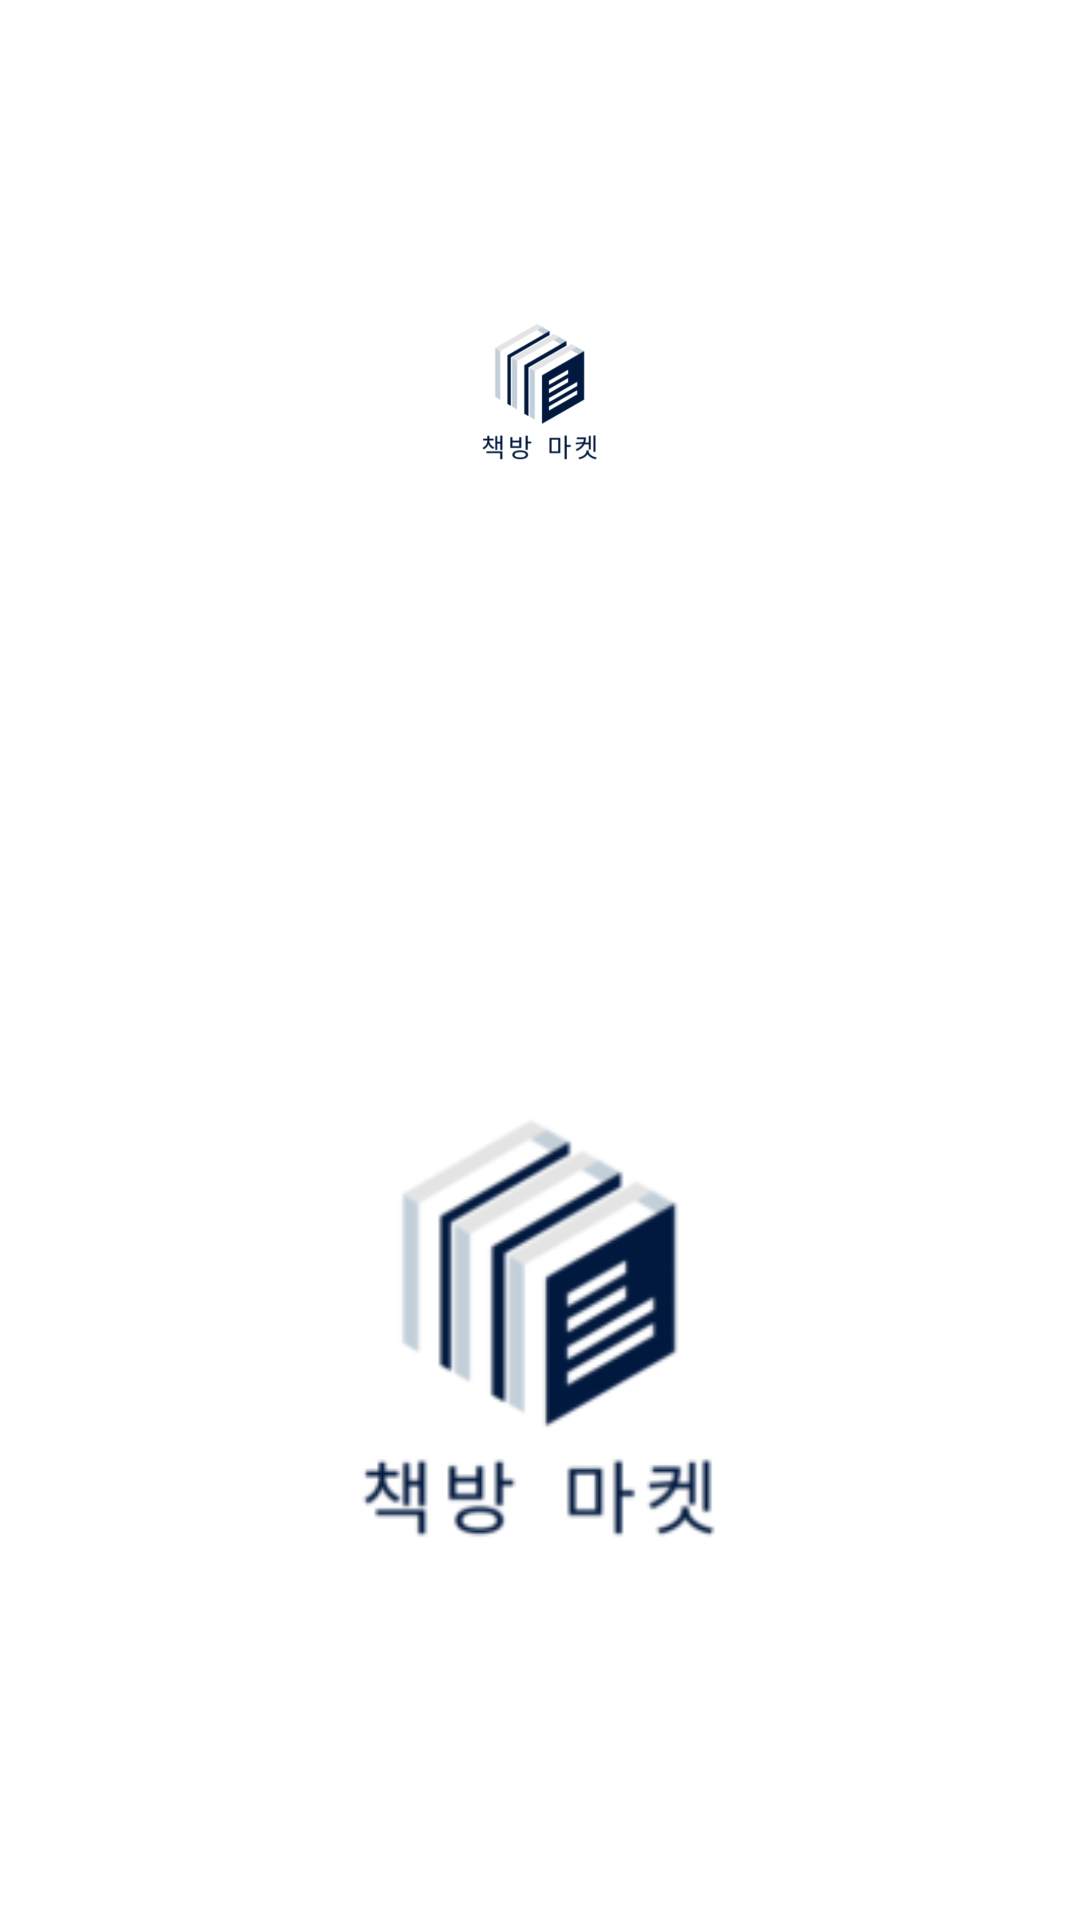

Layout XML and referenced resources for this Android screen:
<!-- AndroidManifest.xml: application theme Theme.FinalProject_ShoppingMallService_4_team -->
<!-- res/layout/fragment_quality_guide.xml -->
<?xml version="1.0" encoding="utf-8"?>
<androidx.constraintlayout.widget.ConstraintLayout xmlns:android="http://schemas.android.com/apk/res/android"
    xmlns:app="http://schemas.android.com/apk/res-auto"
    xmlns:tools="http://schemas.android.com/tools"
    android:layout_width="match_parent"
    android:layout_height="match_parent"
    tools:context=".ui.qualityguide.QualityGuideFragment">

    <com.google.android.material.appbar.MaterialToolbar
        android:id="@+id/materialToolbar_qualityGuide"
        android:layout_width="match_parent"
        android:layout_height="wrap_content"
        android:background="?attr/colorPrimary"
        android:minHeight="?attr/actionBarSize"
        android:theme="?attr/actionBarTheme" />

    <androidx.core.widget.NestedScrollView
        android:layout_width="match_parent"
        android:layout_height="0dp"
        app:layout_constraintTop_toBottomOf="@id/materialToolbar_qualityGuide"
        app:layout_constraintBottom_toBottomOf="parent">

        <androidx.constraintlayout.widget.ConstraintLayout
            android:layout_width="match_parent"
            android:layout_height="wrap_content">

            <ImageView
                android:id="@+id/imageView_quiltyGuide_image1"
                android:layout_width="0dp"
                android:layout_height="wrap_content"
                android:layout_marginStart="15dp"
                android:layout_marginTop="16dp"
                android:layout_marginEnd="15dp"
                android:src="@mipmap/ic_launcher_foreground"
                app:layout_constraintEnd_toEndOf="parent"
                app:layout_constraintHorizontal_bias="0.498"
                app:layout_constraintStart_toStartOf="parent"
                app:layout_constraintTop_toTopOf="parent" />

            <ImageView
                android:id="@+id/imageView_quiltyGuide_image2"
                android:layout_width="0dp"
                android:layout_height="500dp"
                android:layout_marginStart="15dp"
                android:layout_marginTop="15dp"
                android:layout_marginEnd="15dp"
                android:layout_marginBottom="120dp"
                android:src="@mipmap/ic_launcher_foreground"
                app:layout_constraintBottom_toTopOf="@+id/footer_qualityGuide"
                app:layout_constraintEnd_toEndOf="parent"
                app:layout_constraintHorizontal_bias="0.0"
                app:layout_constraintStart_toStartOf="parent"
                app:layout_constraintTop_toBottomOf="@+id/imageView_quiltyGuide_image1" />

            <androidx.constraintlayout.widget.ConstraintLayout
                android:id="@+id/footer_qualityGuide"
                android:layout_width="0dp"
                android:layout_height="270dp"
                android:background="@color/gray_color"
                android:backgroundTint="#F3F3F5"
                app:layout_constraintBottom_toBottomOf="parent"
                app:layout_constraintTop_toBottomOf="@id/imageView_quiltyGuide_image2"
                app:layout_constraintVertical_bias="0.0">

                <TextView
                    android:id="@+id/textview_qualityGuide_footer1"
                    android:layout_width="wrap_content"
                    android:layout_height="wrap_content"
                    android:layout_gravity="center"
                    android:layout_marginTop="10dp"
                    android:text="쇼핑몰 프로젝트 - 4조"
                    android:textColor="#000000"
                    android:textStyle="bold"
                    app:layout_constraintEnd_toEndOf="@id/footer_qualityGuide"
                    app:layout_constraintStart_toStartOf="@id/footer_qualityGuide"
                    app:layout_constraintTop_toTopOf="@id/footer_qualityGuide" />

                <TextView
                    android:id="@+id/textview_qualityGuide_footer2"
                    android:layout_width="wrap_content"
                    android:layout_height="wrap_content"
                    android:layout_gravity="center"
                    android:layout_marginTop="10dp"
                    android:text="LikeLion AOS3"
                    android:textColor="#c9c9ca"
                    android:textStyle="bold"
                    app:layout_constraintEnd_toEndOf="@id/footer_qualityGuide"
                    app:layout_constraintStart_toStartOf="@id/footer_qualityGuide"
                    app:layout_constraintTop_toBottomOf="@id/textview_qualityGuide_footer1" />

                <TextView
                    android:id="@+id/textview_qualityGuide_footer3"
                    android:layout_width="wrap_content"
                    android:layout_height="wrap_content"
                    android:layout_gravity="center"
                    android:layout_marginTop="5dp"
                    android:text="전화번호: 010-1234-5678"
                    android:textColor="#c9c9ca"
                    android:textStyle="bold"
                    app:layout_constraintEnd_toEndOf="@id/footer_qualityGuide"
                    app:layout_constraintStart_toStartOf="@id/footer_qualityGuide"
                    app:layout_constraintTop_toBottomOf="@id/textview_qualityGuide_footer2" />

                <TextView
                    android:id="@+id/textview_qualityGuide_footer4"
                    android:layout_width="wrap_content"
                    android:layout_height="wrap_content"
                    android:layout_gravity="center"
                    android:layout_marginTop="5dp"
                    android:text="이메일 : likeLion@naver.com"
                    android:textColor="#c9c9ca"
                    android:textStyle="bold"
                    app:layout_constraintEnd_toEndOf="@id/footer_qualityGuide"
                    app:layout_constraintStart_toStartOf="@id/footer_qualityGuide"
                    app:layout_constraintTop_toBottomOf="@id/textview_qualityGuide_footer3" />

                <TextView
                    android:id="@+id/textview_qualityGuide_footer5"
                    android:layout_width="wrap_content"
                    android:layout_height="wrap_content"
                    android:layout_gravity="center"
                    android:layout_marginTop="5dp"
                    android:text="©책방마켓 Communication. All Rights Reserved."
                    android:textColor="#dcdcdd"
                    app:layout_constraintEnd_toEndOf="@id/footer_qualityGuide"
                    app:layout_constraintStart_toStartOf="@id/footer_qualityGuide"
                    app:layout_constraintTop_toBottomOf="@id/textview_qualityGuide_footer4" />

                <com.google.android.material.divider.MaterialDivider
                    android:id="@+id/divider_qualityGuide_footer"
                    android:layout_width="match_parent"
                    android:layout_height="wrap_content"
                    android:layout_marginTop="10dp"
                    android:background="@color/gray_color"
                    app:layout_constraintTop_toBottomOf="@id/textview_qualityGuide_footer5" />

                <TextView
                    android:id="@+id/textview_qualityGuide_footer6"
                    android:layout_width="wrap_content"
                    android:layout_height="wrap_content"
                    android:layout_marginTop="20dp"
                    android:text="일반문의(발신자 부담)"
                    android:textColor="#c9c9ca"
                    android:textStyle="bold"
                    app:layout_constraintEnd_toEndOf="@id/footer_qualityGuide"
                    app:layout_constraintHorizontal_bias="0.35"
                    app:layout_constraintStart_toStartOf="@id/footer_qualityGuide"
                    app:layout_constraintTop_toBottomOf="@id/divider_qualityGuide_footer" />

                <TextView
                    android:id="@+id/textview_qualityGuide_footer7"
                    android:layout_width="wrap_content"
                    android:layout_height="wrap_content"
                    android:layout_marginStart="5dp"
                    android:text="1544-2544"
                    android:textColor="#000000"
                    android:textStyle="bold"
                    app:layout_constraintBottom_toBottomOf="@id/textview_qualityGuide_footer6"
                    app:layout_constraintStart_toEndOf="@id/textview_qualityGuide_footer6"
                    app:layout_constraintTop_toTopOf="@id/textview_qualityGuide_footer6" />

                <LinearLayout
                    android:layout_width="match_parent"
                    android:layout_height="0dp"
                    android:orientation="horizontal"
                    app:layout_constraintBottom_toBottomOf="parent"
                    app:layout_constraintTop_toBottomOf="@+id/textview_qualityGuide_footer7"
                    app:layout_constraintVertical_bias="1.0"
                    tools:layout_editor_absoluteX="0dp">

                    <Button
                        android:id="@+id/button_qualityGuide_ask"
                        style="@style/Widget.Material3.Button.OutlinedButton"
                        android:layout_width="match_parent"
                        android:layout_height="wrap_content"
                        android:layout_marginStart="10dp"
                        android:layout_marginTop="10dp"
                        android:layout_marginBottom="10dp"
                        android:layout_weight="1"
                        android:text="1:1 문의"
                        android:textColor="#000000"
                        app:cornerRadius="0dp"
                        app:strokeColor="@color/white" />

                    <Button
                        android:id="@+id/button_qualityGuide_FAQ"
                        style="@style/Widget.Material3.Button.OutlinedButton"
                        android:layout_width="match_parent"
                        android:layout_height="wrap_content"
                        android:layout_marginStart="10dp"
                        android:layout_marginTop="10dp"
                        android:layout_marginEnd="10dp"
                        android:layout_marginBottom="10dp"
                        android:layout_weight="1"
                        android:text="FAQ"
                        android:textColor="#000000"
                        app:cornerRadius="0dp"
                        app:strokeColor="@color/white" />
                </LinearLayout>

            </androidx.constraintlayout.widget.ConstraintLayout>
        </androidx.constraintlayout.widget.ConstraintLayout>
    </androidx.core.widget.NestedScrollView>
</androidx.constraintlayout.widget.ConstraintLayout>
<!-- resources referenced by this layout -->
<resources>
  <color name="gray_color">#898080</color>
  <color name="white">#FFFFFFFF</color>
  <!-- mipmap ic_launcher_foreground: webp bitmap (mipmap-hdpi, 2332 bytes) -->
  <style name="Theme.FinalProject_ShoppingMallService_4_team" parent="Base.Theme.FinalProject_ShoppingMallService_4_team">
  
          <item name="android:windowIsTranslucent">true</item> // true =&gt; 투명처리
      </style>
  <style name="Base.Theme.FinalProject_ShoppingMallService_4_team" parent="Theme.Material3.DayNight.NoActionBar">
          
  
          
          <item name="android:statusBarColor">@android:color/transparent</item>
  
          
          <item name="android:windowLightStatusBar">true</item>
  
          
          <item name="android:backgroundTint">@color/white</item>
  
          
  
  
          
          <item name="colorPrimaryDark">@android:color/transparent</item>
      </style>
</resources>
